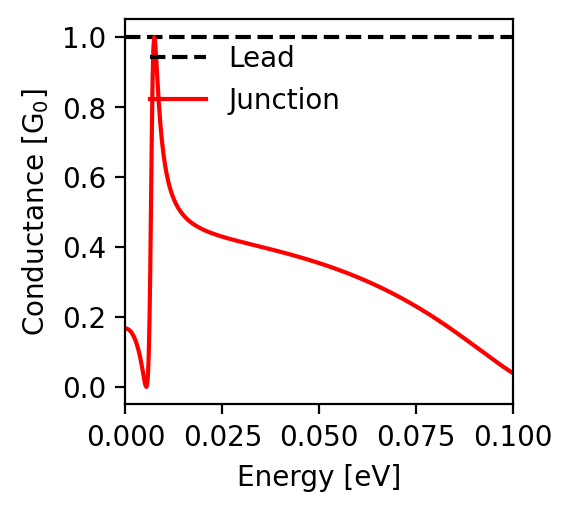

Data behind this chart, as committed beside it:
energy; conductance
-0.1; 0.039
-0.0998; 0.041
-0.0996; 0.042
-0.0994; 0.044
-0.0992; 0.045
-0.099; 0.047
-0.0988; 0.048
-0.0986; 0.049
-0.0984; 0.051
-0.0982; 0.052
-0.098; 0.054
-0.0978; 0.055
-0.0976; 0.057
-0.0974; 0.058
-0.0972; 0.06
-0.097; 0.062
-0.0968; 0.063
-0.0966; 0.065
-0.0964; 0.066
-0.0962; 0.068
-0.096; 0.069
-0.0958; 0.071
-0.0956; 0.072
-0.0954; 0.074
-0.0952; 0.076
-0.095; 0.077
-0.0948; 0.079
-0.0946; 0.08
-0.0944; 0.082
-0.0942; 0.084
-0.094; 0.085
-0.0938; 0.087
-0.0936; 0.089
-0.0934; 0.09
-0.0932; 0.092
-0.093; 0.093
-0.0928; 0.095
-0.0926; 0.097
-0.0924; 0.098
-0.0922; 0.1
-0.092; 0.102
-0.0918; 0.103
-0.0916; 0.105
-0.0914; 0.107
-0.0912; 0.108
-0.091; 0.11
-0.0908; 0.111
-0.0906; 0.113
-0.0904; 0.115
-0.0902; 0.116
-0.09; 0.118
-0.0898; 0.12
-0.0896; 0.121
-0.0894; 0.123
-0.0892; 0.125
-0.089; 0.126
-0.0888; 0.128
-0.0886; 0.129
-0.0884; 0.131
-0.0882; 0.133
... 941 more rows
